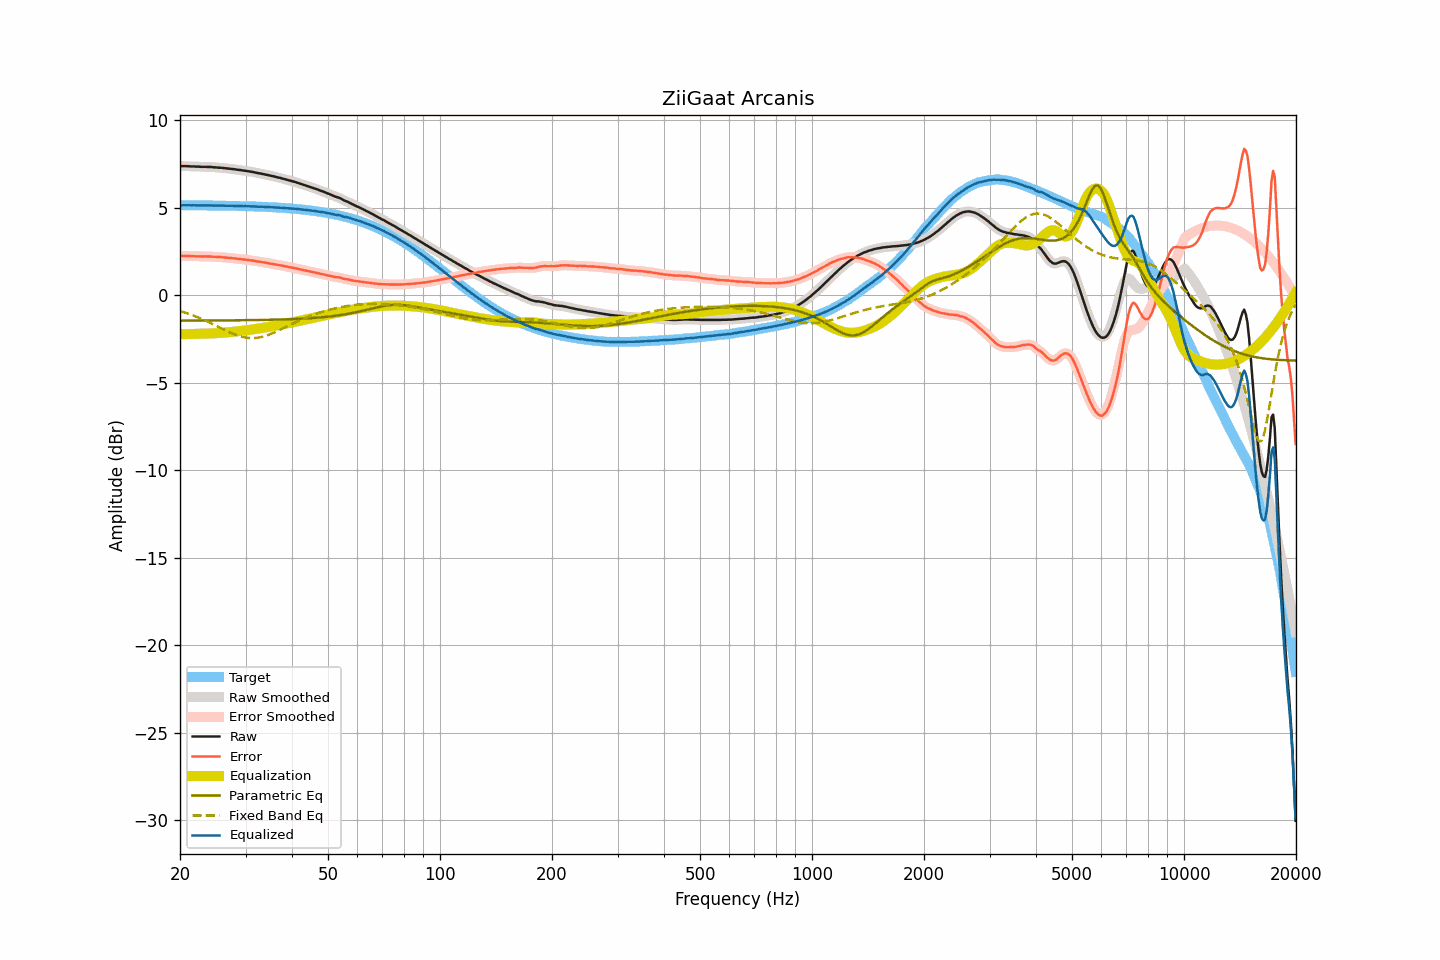

Values plotted in this chart, from the file beside it:
frequency, raw, smoothed, error, error_smoothed, equalization, parametric_eq, fixed_band_eq, equalized_raw, equalized_smoothed, target
20.00, 7.38, 7.37, 2.24, 2.24, -2.24, -1.46, -0.92, 5.13, 5.13, 5.13
20.20, 7.37, 7.37, 2.24, 2.24, -2.24, -1.46, -0.94, 5.13, 5.13, 5.13
20.40, 7.37, 7.37, 2.24, 2.24, -2.24, -1.46, -0.97, 5.13, 5.13, 5.13
20.61, 7.37, 7.37, 2.24, 2.24, -2.23, -1.46, -1.00, 5.13, 5.13, 5.13
20.81, 7.37, 7.37, 2.24, 2.23, -2.23, -1.46, -1.03, 5.14, 5.13, 5.13
21.02, 7.36, 7.36, 2.23, 2.23, -2.23, -1.46, -1.06, 5.13, 5.13, 5.13
21.23, 7.36, 7.35, 2.23, 2.23, -2.23, -1.46, -1.09, 5.13, 5.13, 5.13
21.44, 7.35, 7.35, 2.22, 2.22, -2.22, -1.46, -1.13, 5.12, 5.13, 5.13
21.66, 7.35, 7.35, 2.22, 2.22, -2.22, -1.46, -1.16, 5.13, 5.13, 5.13
21.87, 7.35, 7.34, 2.22, 2.22, -2.22, -1.46, -1.20, 5.13, 5.13, 5.13
22.09, 7.34, 7.34, 2.21, 2.22, -2.21, -1.46, -1.23, 5.12, 5.13, 5.13
22.31, 7.34, 7.34, 2.21, 2.21, -2.21, -1.46, -1.27, 5.13, 5.13, 5.12
22.54, 7.34, 7.33, 2.21, 2.21, -2.21, -1.46, -1.31, 5.13, 5.12, 5.12
22.76, 7.33, 7.33, 2.20, 2.21, -2.21, -1.46, -1.35, 5.12, 5.12, 5.12
22.99, 7.33, 7.33, 2.21, 2.21, -2.21, -1.46, -1.39, 5.12, 5.12, 5.12
23.22, 7.33, 7.33, 2.21, 2.21, -2.21, -1.46, -1.43, 5.12, 5.12, 5.12
23.45, 7.33, 7.32, 2.21, 2.20, -2.20, -1.46, -1.47, 5.12, 5.12, 5.12
23.69, 7.32, 7.32, 2.20, 2.20, -2.20, -1.46, -1.51, 5.12, 5.12, 5.12
23.92, 7.32, 7.32, 2.20, 2.20, -2.20, -1.45, -1.55, 5.12, 5.12, 5.12
24.16, 7.32, 7.31, 2.20, 2.20, -2.20, -1.45, -1.60, 5.12, 5.12, 5.12
24.40, 7.31, 7.31, 2.19, 2.19, -2.19, -1.45, -1.64, 5.12, 5.12, 5.12
24.65, 7.30, 7.30, 2.18, 2.19, -2.19, -1.45, -1.69, 5.11, 5.11, 5.11
24.89, 7.30, 7.29, 2.18, 2.18, -2.18, -1.45, -1.73, 5.11, 5.11, 5.11
25.14, 7.29, 7.29, 2.18, 2.18, -2.18, -1.45, -1.78, 5.11, 5.11, 5.11
25.39, 7.28, 7.28, 2.17, 2.17, -2.17, -1.45, -1.82, 5.11, 5.11, 5.11
25.65, 7.28, 7.27, 2.17, 2.17, -2.16, -1.45, -1.87, 5.11, 5.11, 5.11
25.91, 7.27, 7.27, 2.16, 2.16, -2.16, -1.45, -1.91, 5.11, 5.11, 5.11
26.16, 7.26, 7.26, 2.15, 2.15, -2.15, -1.45, -1.96, 5.11, 5.11, 5.11
26.43, 7.25, 7.25, 2.14, 2.14, -2.14, -1.45, -2.00, 5.10, 5.10, 5.10
26.69, 7.24, 7.24, 2.14, 2.14, -2.14, -1.45, -2.05, 5.10, 5.10, 5.10
26.96, 7.23, 7.23, 2.13, 2.13, -2.13, -1.45, -2.09, 5.10, 5.10, 5.10
27.23, 7.22, 7.22, 2.12, 2.12, -2.12, -1.45, -2.13, 5.10, 5.10, 5.10
27.50, 7.21, 7.21, 2.11, 2.11, -2.11, -1.45, -2.17, 5.10, 5.10, 5.10
27.77, 7.20, 7.20, 2.10, 2.10, -2.10, -1.45, -2.21, 5.10, 5.10, 5.10
28.05, 7.19, 7.18, 2.09, 2.09, -2.09, -1.44, -2.25, 5.10, 5.09, 5.09
28.33, 7.17, 7.17, 2.08, 2.08, -2.08, -1.44, -2.28, 5.09, 5.09, 5.09
28.62, 7.16, 7.16, 2.07, 2.07, -2.07, -1.44, -2.32, 5.09, 5.09, 5.09
28.90, 7.15, 7.15, 2.06, 2.06, -2.06, -1.44, -2.34, 5.09, 5.09, 5.09
29.19, 7.14, 7.13, 2.05, 2.05, -2.05, -1.44, -2.37, 5.09, 5.08, 5.08
29.48, 7.12, 7.12, 2.04, 2.04, -2.04, -1.44, -2.39, 5.08, 5.08, 5.08
29.78, 7.11, 7.11, 2.03, 2.03, -2.03, -1.44, -2.42, 5.08, 5.08, 5.08
30.08, 7.10, 7.09, 2.02, 2.02, -2.02, -1.44, -2.43, 5.08, 5.08, 5.08
30.38, 7.08, 7.08, 2.00, 2.01, -2.01, -1.44, -2.45, 5.07, 5.07, 5.07
30.68, 7.07, 7.07, 2.00, 1.99, -1.99, -1.44, -2.45, 5.07, 5.07, 5.07
30.99, 7.05, 7.05, 1.98, 1.98, -1.98, -1.43, -2.46, 5.07, 5.07, 5.07
31.30, 7.04, 7.04, 1.97, 1.97, -1.97, -1.43, -2.46, 5.07, 5.07, 5.07
31.61, 7.02, 7.02, 1.96, 1.96, -1.95, -1.43, -2.46, 5.06, 5.06, 5.06
31.93, 7.00, 7.00, 1.94, 1.94, -1.94, -1.43, -2.45, 5.06, 5.06, 5.06
32.24, 6.98, 6.98, 1.92, 1.92, -1.93, -1.43, -2.44, 5.05, 5.05, 5.06
32.57, 6.96, 6.96, 1.91, 1.91, -1.91, -1.43, -2.43, 5.05, 5.05, 5.05
32.89, 6.95, 6.94, 1.90, 1.90, -1.90, -1.43, -2.41, 5.05, 5.05, 5.05
33.22, 6.93, 6.93, 1.88, 1.88, -1.88, -1.42, -2.39, 5.05, 5.05, 5.04
33.55, 6.91, 6.91, 1.87, 1.87, -1.87, -1.42, -2.37, 5.04, 5.04, 5.04
33.89, 6.89, 6.89, 1.85, 1.85, -1.85, -1.42, -2.34, 5.04, 5.04, 5.04
34.23, 6.87, 6.87, 1.84, 1.84, -1.84, -1.42, -2.31, 5.03, 5.03, 5.03
34.57, 6.85, 6.85, 1.82, 1.82, -1.82, -1.42, -2.28, 5.03, 5.03, 5.03
34.92, 6.83, 6.83, 1.80, 1.80, -1.80, -1.41, -2.24, 5.02, 5.02, 5.02
35.27, 6.81, 6.81, 1.79, 1.79, -1.79, -1.41, -2.20, 5.02, 5.02, 5.02
35.62, 6.79, 6.79, 1.77, 1.77, -1.77, -1.41, -2.17, 5.02, 5.01, 5.01
35.97, 6.77, 6.76, 1.76, 1.76, -1.76, -1.41, -2.12, 5.01, 5.01, 5.01
... 635 more rows
